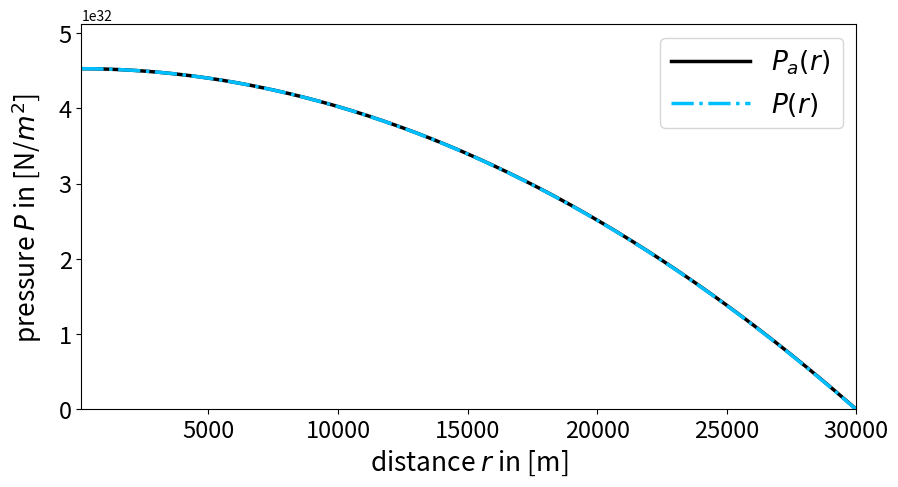

Python code for this plot:
""" [redacted]
It calculates in particular the pressure radius relation of a spherical symmetric Newtonian star with constant density 
and compares it with its analytical solution."""
import numpy as np
import matplotlib.pyplot as plt
dr=100 #in m
R=30000 #stars radius in m
Rfinal=R
r0=dr
steps=int(-(r0-Rfinal)/dr)
rho0=6*10**16 #central density of the star in kg/m^3
G=6.67259*10**-11 #gravitational constant in m^3/(kg s^2)
P0=4*np.pi/3*rho0*R**3*G/(2*R)*rho0 #central pressure 
def rho(r,rho0,P):
    if(r<=R):
        rho=rho0
    else:
        rho=0
    return rho    
def Mass(r,rho0,Parr):
    n=int((r-r0)/dr)
    rint=np.linspace(r0,r,n) 
    M=0
    for i in range(0,n):
        M=4*np.pi*rint[i]**2*rho(rint[i],rho0,Parr[i])*dr+M 
    return M
def f(r,P,Parr):
    Newton=-G*Mass(r,rho0,Parr)/r**2*rho(r,rho0,P)
    return Newton
P=np.empty(steps+1, dtype='double')
r=np.empty(steps+1, dtype='double')
Pn=P0
rn=r0
#Runge Kutta fourth
for i in range(0,steps+1):
    r[i]=rn
    P[i]=Pn
    k1=dr*f(rn,Pn,P)
    k2=dr*f(rn+0.5*dr,Pn+0.5*k1,P)
    k3=dr*f(rn+0.5*dr,Pn+0.5*k2,P)
    k4=dr*f(rn+dr,Pn+k3,P)
    rn=rn+dr
    Pn=Pn+k2*(2/6)+k1*(1/6)+k3*(2/6)+k4*(1/6)  
#analytical solution for constant density star
Pa= 4*np.pi/3*rho0*R**3*G/(2*R)*rho0*(1-(r/R)**2)
ax1 = plt.subplots(1, sharex=True, figsize=(10,5))
plt.plot(r,Pa,color='black',linestyle='-',linewidth=2.5,label = "$P_a(r)$ ")          
plt.plot(r,P,color='deepskyblue',linestyle='-.',linewidth=2.5,label="$P(r)$ ")
plt.xlabel("distance $r$ in [m]",fontsize=19) 
plt.ylabel(r'pressure $P$ in [N/$m^2$]',fontsize=19,labelpad=10)
plt.xlim([r0,Rfinal])
plt.ylim([0,P0+P0*0.13])  
plt.xticks(fontsize= 17)
plt.yticks(fontsize= 17)
plt.legend(loc=1,fontsize=19,handlelength=3) 
plt.savefig("Newton.png",dpi=250)
plt.show()
